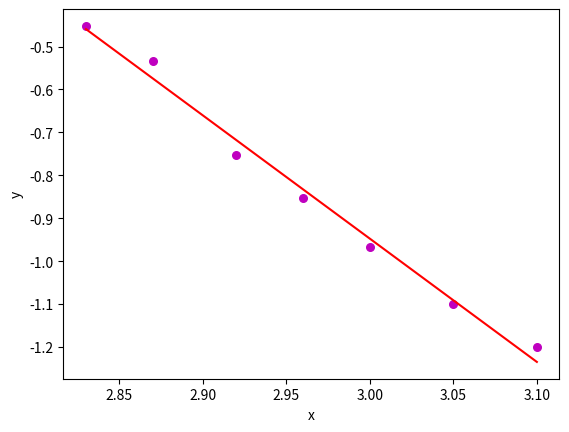

Generate this figure with matplotlib:
import numpy as np 
import matplotlib.pyplot as plt 
  
def estimate_coef(x, y): 
    # number of observations/points 
    n = np.size(x) 
  
    # mean of x and y vector 
    m_x, m_y = np.mean(x), np.mean(y) 
  
    # calculating cross-deviation and deviation about x 
    SS_xy = np.sum(y*x) - n*m_y*m_x 
    SS_xx = np.sum(x*x) - n*m_x*m_x 
  
    # calculating regression coefficients 
    b_1 = SS_xy / SS_xx 
    b_0 = m_y - b_1*m_x 
  
    return(b_0, b_1) 
  
def plot_regression_line(x, y, b): 
    # plotting the actual points as scatter plot 
    plt.scatter(x, y, color = "m", 
               marker = "o", s = 30) 
  
    # predicted response vector 
    y_pred = b[0] + b[1]*x 
    # plotting the regression line 
    plt.plot(x, y_pred, color = "r") 
    # putting labels 
    plt.xlabel('x') 
    plt.ylabel('y') 
  
    # function to show plot 
    plt.show() 
  
def main(): 
    # observations 
    x = np.array([3.10,3.05,3.00,2.96,2.92,2.87,2.83]) 
    y = np.array([-1.2,-1.1,-0.967,-0.854,-0.752,-0.533,-0.452]) 
    #x = np.array([1,2])
    #y = np.array([2,3])
    # estimating coefficients 
    b = estimate_coef(x, y) 
    print("Estimated coefficients:\nb_0 = {} \nb_1 = {}".format(b[0], b[1])) 
  
    # plotting regression line 
    plot_regression_line(x, y, b) 
  
if __name__ == "__main__": 
    main() 